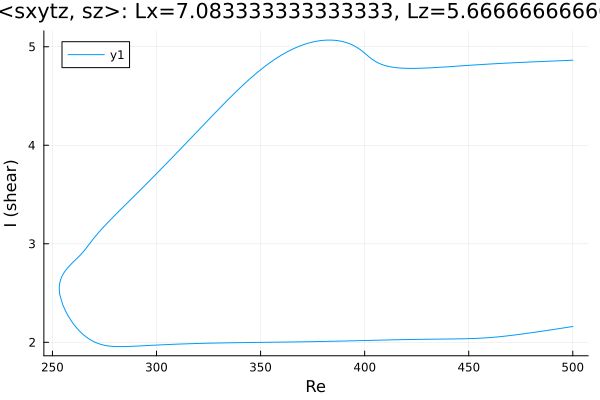

The file beside this chart, header and first rows:
Re, shear
500.0, 4.863
499.4, 4.863
498, 4.861
496.6, 4.86
495.1, 4.859
493.7, 4.858
492.3, 4.856
490.9, 4.855
489.5, 4.854
488.1, 4.853
486.7, 4.851
485.2, 4.85
484.6, 4.85
483.2, 4.848
481.7, 4.847
480.3, 4.846
478.9, 4.844
477.5, 4.843
476.1, 4.842
474.7, 4.84
473.3, 4.839
471.8, 4.838
470.4, 4.836
469, 4.835
467.6, 4.833
466.2, 4.832
464.8, 4.83
463.4, 4.828
461.9, 4.827
460.5, 4.825
459.1, 4.823
457.7, 4.821
456.3, 4.82
454.9, 4.818
453.5, 4.816
452, 4.814
450.6, 4.812
449.2, 4.81
447.8, 4.808
446.4, 4.806
445, 4.804
443.6, 4.802
442.1, 4.8
440.7, 4.798
439.3, 4.796
437.9, 4.794
436.5, 4.792
435.1, 4.79
433.7, 4.788
432.2, 4.787
430.8, 4.785
429.4, 4.784
428, 4.783
426.6, 4.782
425.2, 4.781
423.8, 4.78
422.3, 4.78
420.9, 4.781
419.5, 4.781
418.1, 4.783
... 355 more rows
